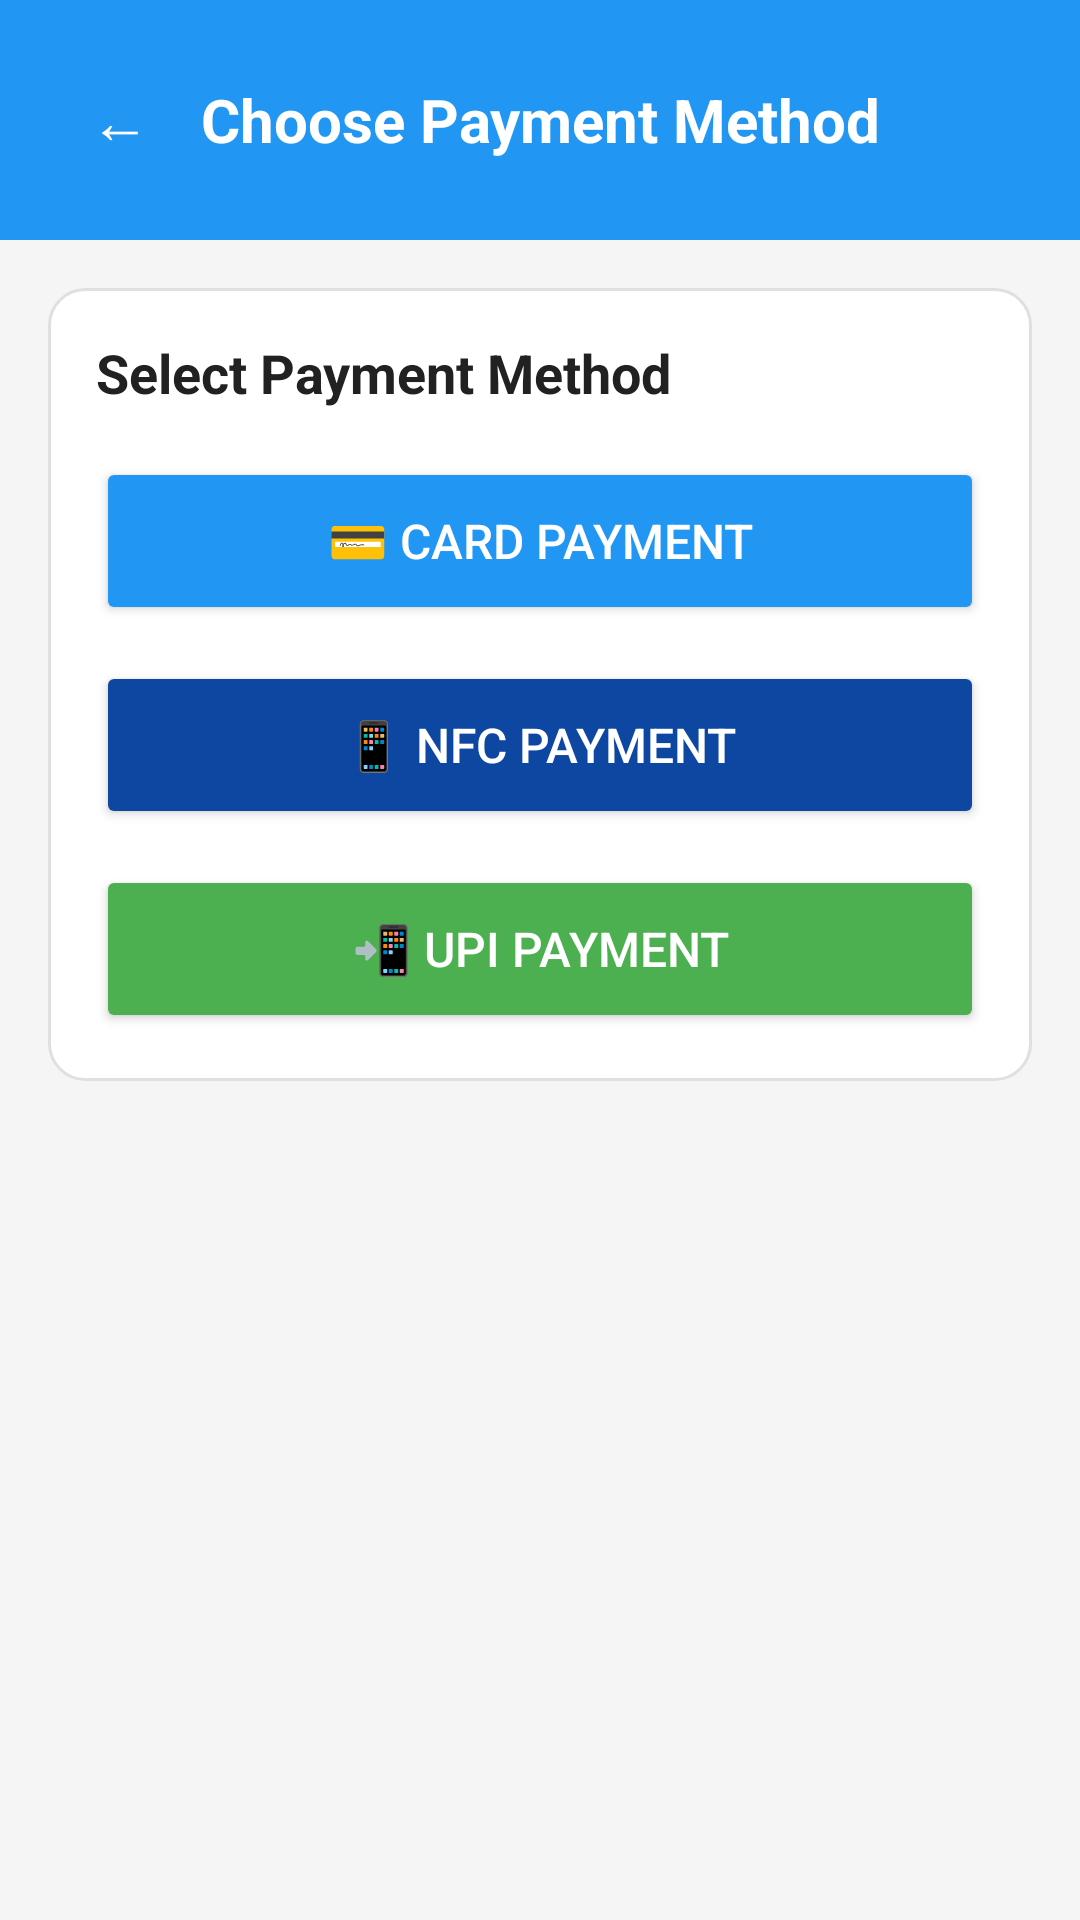

Android layout source for this screen:
<!-- AndroidManifest.xml: activity theme Theme.NFCPayDemo -->
<!-- res/layout/activity_payment_options.xml -->
<?xml version="1.0" encoding="utf-8"?>
<LinearLayout xmlns:android="http://schemas.android.com/apk/res/android"
    android:layout_width="match_parent"
    android:layout_height="match_parent"
    android:orientation="vertical"
    android:background="@color/background">

    
    <LinearLayout
        android:layout_width="match_parent"
        android:layout_height="wrap_content"
        android:background="@color/primary"
        android:padding="16dp"
        android:orientation="horizontal"
        android:gravity="center_vertical">
        
        <Button
            android:id="@+id/btnBack"
            android:layout_width="48dp"
            android:layout_height="48dp"
            android:text="←"
            android:textSize="20sp"
            android:textColor="@color/white"
            android:background="?android:attr/selectableItemBackgroundBorderless" />
            
        <TextView
            android:layout_width="0dp"
            android:layout_height="wrap_content"
            android:layout_weight="1"
            android:text="Choose Payment Method"
            android:textAlignment="center"
            android:textSize="20sp"
            android:textStyle="bold"
            android:textColor="@color/white" />
            
        <View
            android:layout_width="48dp"
            android:layout_height="48dp" />
            
    </LinearLayout>

    <ScrollView
        android:layout_width="match_parent"
        android:layout_height="0dp"
        android:layout_weight="1"
        android:padding="16dp">

        <LinearLayout
            android:layout_width="match_parent"
            android:layout_height="wrap_content"
            android:orientation="vertical">

            
            <LinearLayout
                android:layout_width="match_parent"
                android:layout_height="wrap_content"
                android:background="@drawable/card_background"
                android:padding="16dp"
                android:orientation="vertical">

                <TextView
                    android:text="Select Payment Method"
                    android:textSize="18sp"
                    android:textStyle="bold"
                    android:textColor="@color/text_primary"
                    android:layout_marginBottom="16dp"
                    android:layout_width="wrap_content"
                    android:layout_height="wrap_content" />

                <Button
                    android:id="@+id/btnCardPay"
                    android:text="💳 Card Payment"
                    android:layout_width="match_parent"
                    android:layout_height="56dp"
                    android:layout_marginBottom="12dp"
                    android:backgroundTint="@color/primary"
                    android:textColor="@color/white"
                    android:textSize="16sp" />
                    
                <Button
                    android:id="@+id/btnNFCPay"
                    android:text="📱 NFC Payment"
                    android:layout_width="match_parent"
                    android:layout_height="56dp"
                    android:layout_marginBottom="12dp"
                    android:backgroundTint="@color/nfc_blue"
                    android:textColor="@color/white"
                    android:textSize="16sp" />
                    
                <Button
                    android:id="@+id/btnUPIPay"
                    android:text="📲 UPI Payment"
                    android:layout_width="match_parent"
                    android:layout_height="56dp"
                    android:backgroundTint="@color/success_green"
                    android:textColor="@color/white"
                    android:textSize="16sp" />

            </LinearLayout>

        </LinearLayout>

    </ScrollView>

</LinearLayout>
<!-- resources referenced by this layout -->
<resources>
  <color name="background">#FFF5F5F5</color>
  <color name="nfc_blue">#FF0D47A1</color>
  <color name="primary">#FF2196F3</color>
  <color name="success_green">#FF4CAF50</color>
  <color name="text_primary">#FF212121</color>
  <color name="white">#FFFFFFFF</color>
  <!-- drawable card_background (drawable) -->
  <?xml version="1.0" encoding="utf-8"?>
  <shape xmlns:android="http://schemas.android.com/apk/res/android">
      <solid android:color="@color/surface" />
      <corners android:radius="12dp" />
      <stroke android:width="1dp" android:color="@color/divider" />
  </shape>
  <style name="Theme.NFCPayDemo" parent="Theme.Material3.Light.NoActionBar">
          <item name="colorPrimary">@color/primary</item>
          <item name="colorPrimaryVariant">@color/primary_dark</item>
          <item name="colorSecondary">@color/accent</item>
          <item name="android:colorBackground">@color/background</item>
          <item name="colorSurface">@color/surface</item>
          <item name="colorOnPrimary">@color/white</item>
          <item name="colorOnSecondary">@color/white</item>
          <item name="colorOnBackground">@color/text_primary</item>
          <item name="colorOnSurface">@color/text_primary</item>
          <item name="android:statusBarColor">@color/primary</item>
          <item name="android:windowLightStatusBar">false</item>
      </style>
  <color name="surface">#FFFFFFFF</color>
  <color name="divider">#FFE0E0E0</color>
  <color name="primary_dark">#FF1976D2</color>
  <color name="accent">#FF4CAF50</color>
</resources>
